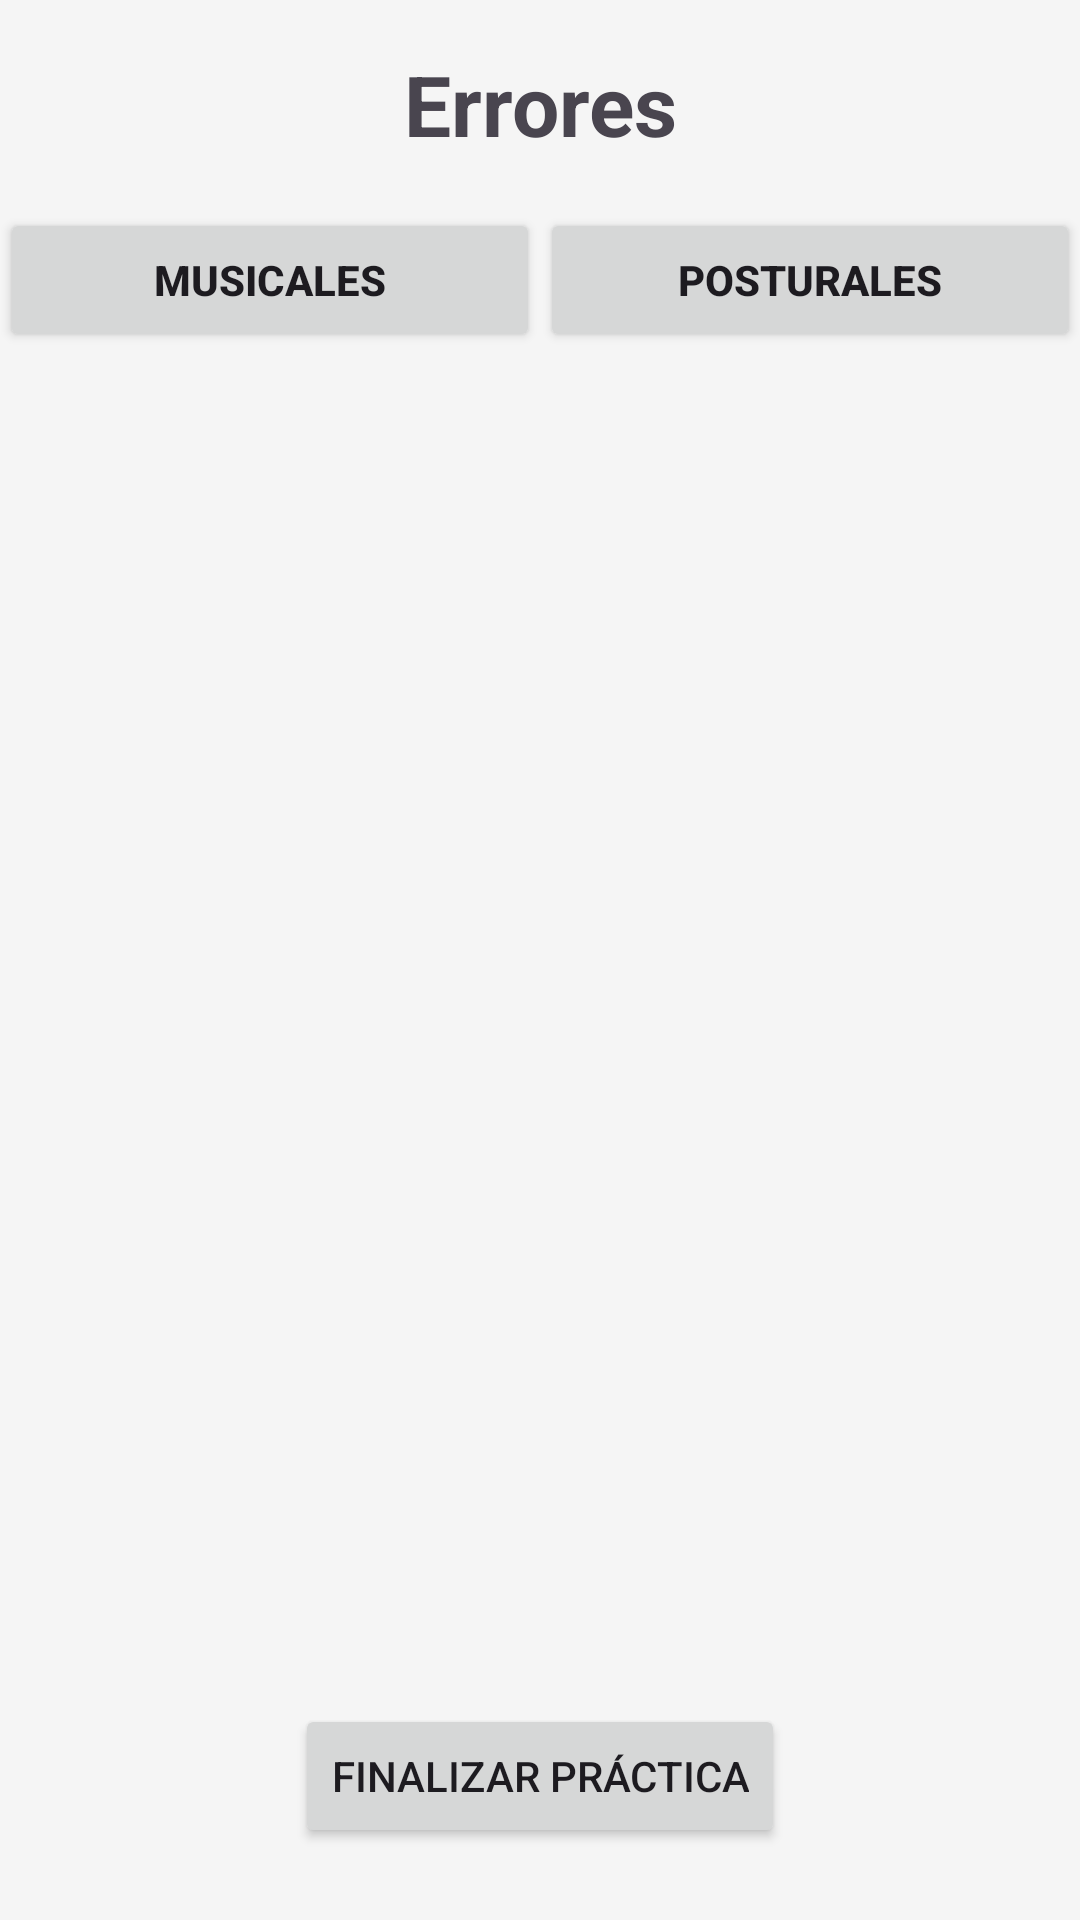

Android layout source for this screen:
<!-- AndroidManifest.xml: application theme Theme.Keyfairy -->
<!-- res/layout/fragment_errors_feed.xml -->
<?xml version="1.0" encoding="utf-8"?>
<androidx.constraintlayout.widget.ConstraintLayout xmlns:android="http://schemas.android.com/apk/res/android"
    xmlns:app="http://schemas.android.com/apk/res-auto"
    xmlns:tools="http://schemas.android.com/tools"
    android:layout_width="match_parent"
    android:layout_height="match_parent"
    android:background="#F5F5F5"
    tools:context=".feature_practice.presentation.ErrorsFeedFragment">

    
    <TextView
        android:id="@+id/textView_title"
        android:layout_width="wrap_content"
        android:layout_height="wrap_content"
        android:text="Errores"
        android:textSize="28sp"
        android:textStyle="bold"
        app:layout_constraintTop_toTopOf="parent"
        app:layout_constraintStart_toStartOf="parent"
        app:layout_constraintEnd_toEndOf="parent"
        android:layout_marginTop="16dp" />

    
    <LinearLayout
        android:id="@+id/button_container"
        android:layout_width="0dp"
        android:layout_height="wrap_content"
        android:orientation="horizontal"
        android:gravity="center"
        android:layout_marginTop="16dp"
        app:layout_constraintTop_toBottomOf="@id/textView_title"
        app:layout_constraintStart_toStartOf="parent"
        app:layout_constraintEnd_toEndOf="parent">

        <Button
            android:id="@+id/button_musical"
            android:layout_width="0dp"
            android:layout_height="wrap_content"
            android:layout_weight="1"
            android:text="Musicales"
            android:textStyle="bold" />

        <Button
            android:id="@+id/button_postural"
            android:layout_width="0dp"
            android:layout_height="wrap_content"
            android:layout_weight="1"
            android:text="Posturales"
            android:textStyle="bold" />
    </LinearLayout>

    
    <androidx.recyclerview.widget.RecyclerView
        android:id="@+id/recyclerView_videos"
        android:layout_width="0dp"
        android:layout_height="0dp"
        android:clipToPadding="false"
        android:padding="8dp"
        app:layout_constraintTop_toBottomOf="@id/button_container"
        app:layout_constraintBottom_toTopOf="@id/button_end_practice"
        app:layout_constraintStart_toStartOf="parent"
        app:layout_constraintEnd_toEndOf="parent"
        tools:listitem="@layout/item_video_preview" />

    
    <Button
        android:id="@+id/button_end_practice"
        android:layout_width="wrap_content"
        android:layout_height="wrap_content"
        android:text="Finalizar práctica"
        android:layout_marginBottom="24dp"
        app:layout_constraintBottom_toBottomOf="parent"
        app:layout_constraintStart_toStartOf="parent"
        app:layout_constraintEnd_toEndOf="parent" />

</androidx.constraintlayout.widget.ConstraintLayout>
<!-- resources referenced by this layout -->
<resources>
  <style name="Theme.Keyfairy" parent="Base.Theme.Keyfairy" />
  <style name="Base.Theme.Keyfairy" parent="Theme.Material3.DayNight.NoActionBar">
          <item name="colorPrimary">@color/dark_red</item>
          <item name="colorOnPrimary">@color/dark_red</item>
          <item name="colorSecondary">@color/dark_blue</item>
          <item name="colorOnSecondary">@color/dark_blue</item>
          <item name="colorOnSurface">@color/dark_red</item>
      </style>
  <color name="dark_red">#771526</color>
  <color name="dark_blue">#15367A</color>
</resources>
